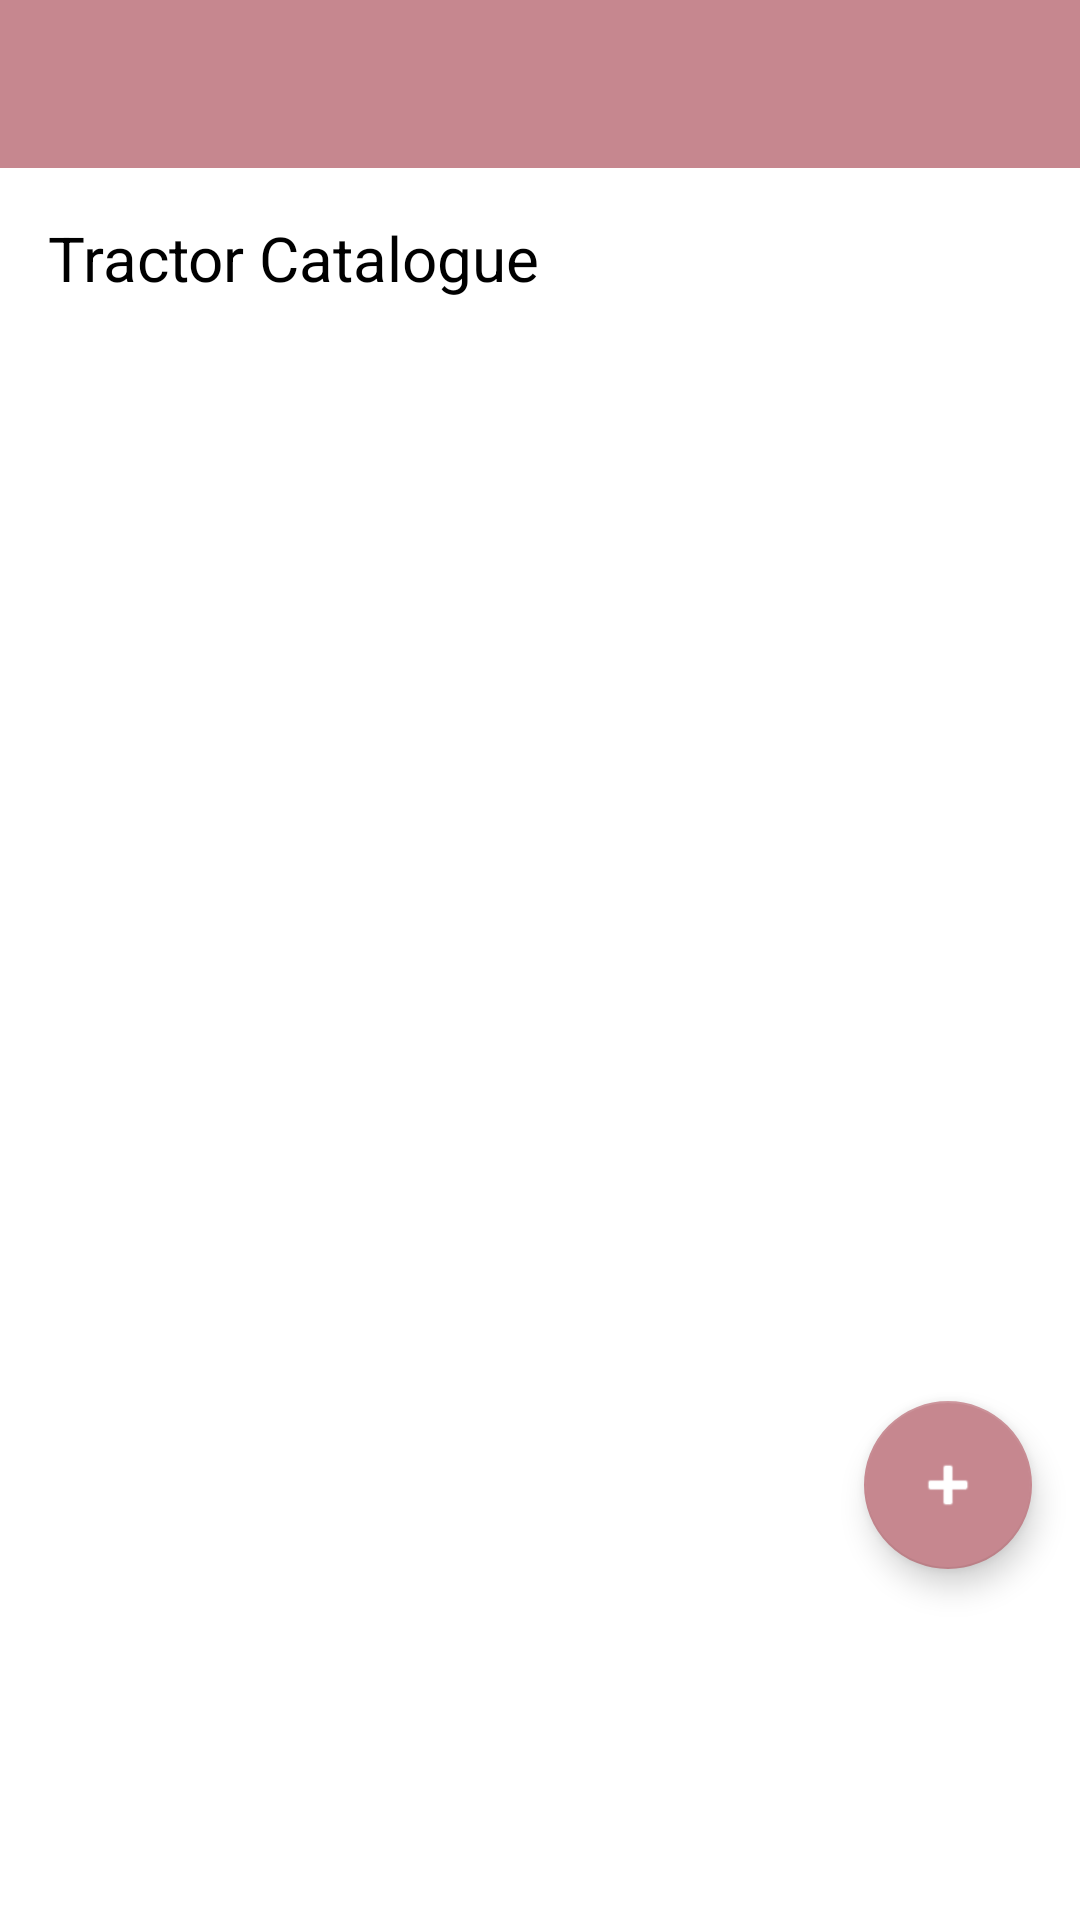

Layout XML and referenced resources for this Android screen:
<!-- AndroidManifest.xml: application theme Theme.HoganFarmMachinery -->
<!-- res/layout/activity_list.xml -->
<?xml version="1.0" encoding="utf-8"?>
<androidx.coordinatorlayout.widget.CoordinatorLayout
    xmlns:android="http://schemas.android.com/apk/res/android"
    xmlns:app="http://schemas.android.com/apk/res-auto"
    xmlns:tools="http://schemas.android.com/tools"
    android:layout_width="match_parent"
    android:layout_height="match_parent"
    tools:context=".activities.ListActivity">

    <LinearLayout
        android:layout_width="match_parent"
        android:layout_height="match_parent"
        android:orientation="vertical">

    <com.google.android.material.appbar.AppBarLayout
        android:layout_width="match_parent"
        android:layout_height="wrap_content"
        android:background="@color/colourToolBar"
        android:fitsSystemWindows="true"
        app:elevation="0dip"
        app:theme="@style/Theme.HoganFarmMachinery">

        <androidx.appcompat.widget.Toolbar
            android:id="@+id/toolbar"
            android:layout_width="match_parent"
            android:layout_height="wrap_content"
            app:titleTextColor="@color/white" />

    </com.google.android.material.appbar.AppBarLayout>

    <TextView
        android:id="@+id/text"
        android:layout_width="match_parent"
        android:layout_height="wrap_content"
        android:padding="16dp"
        android:text="@string/listTractors"
        android:textAppearance="?android:attr/textAppearanceLarge"
        android:textColor="@color/black"
        android:textSize="10pt"
        app:layout_constraintTop_toTopOf="parent" />

    <include layout="@layout/content_activity_list" />

    </LinearLayout>



</androidx.coordinatorlayout.widget.CoordinatorLayout>
<!-- res/layout/content_activity_list.xml (included above) -->
<?xml version="1.0" encoding="utf-8"?>
<androidx.constraintlayout.widget.ConstraintLayout
    xmlns:android="http://schemas.android.com/apk/res/android"
    xmlns:app="http://schemas.android.com/apk/res-auto"
    xmlns:tools="http://schemas.android.com/tools"
    android:layout_width="match_parent"
    android:layout_height="match_parent"
    app:layout_behavior="@string/appbar_scrolling_view_behavior"
    tools:context=".activities.navActivities.ShowMapsActivity"
    tools:showIn="@layout/activity_list">

    <androidx.recyclerview.widget.RecyclerView
        android:id="@+id/recyclerView"
        android:layout_width="match_parent"
        android:layout_height="match_parent"
        android:scrollbars="vertical"
        app:layout_behavior="@string/appbar_scrolling_view_behavior" />

    <com.google.android.material.floatingactionbutton.FloatingActionButton
        android:id="@+id/fab"
        android:layout_width="wrap_content"
        android:layout_height="wrap_content"
        android:layout_gravity="bottom|end"
        android:layout_margin="@dimen/fab_margin"
        android:layout_marginEnd="16dp"
        android:layout_marginBottom="78dp"
        app:layout_constraintBottom_toBottomOf="@+id/recyclerView"
        app:layout_constraintEnd_toEndOf="parent"
        app:layout_constraintTop_toTopOf="parent"
        app:layout_constraintVertical_bias="0.90"
        app:srcCompat="@android:drawable/ic_input_add" />

</androidx.constraintlayout.widget.ConstraintLayout>
<!-- resources referenced by this layout -->
<resources>
  <color name="black">#FF000000</color>
  <color name="colourToolBar">#C6878F</color>
  <color name="white">#FFFFFFFF</color>
  <string name="listTractors">Tractor Catalogue</string>
  <style name="Theme.HoganFarmMachinery" parent="Theme.MaterialComponents.DayNight.DarkActionBar">
          
          <item name="colorPrimary">@color/colourToolBar</item>
          <item name="colorPrimaryVariant">@color/colourStatusBar</item>
          <item name="colorOnPrimary">@color/white</item>
          
          <item name="colorSecondary">@color/colourAddButton</item>
          <item name="colorSecondaryVariant">@color/grey</item>
          <item name="colorOnSecondary">@color/white</item>
          
          <item name="android:statusBarColor" tools:targetApi="l">?attr/colorPrimaryVariant</item>
          
  
  
      </style>
  <color name="colourStatusBar">#67697C</color>
  <color name="colourAddButton">#C6878F</color>
</resources>
